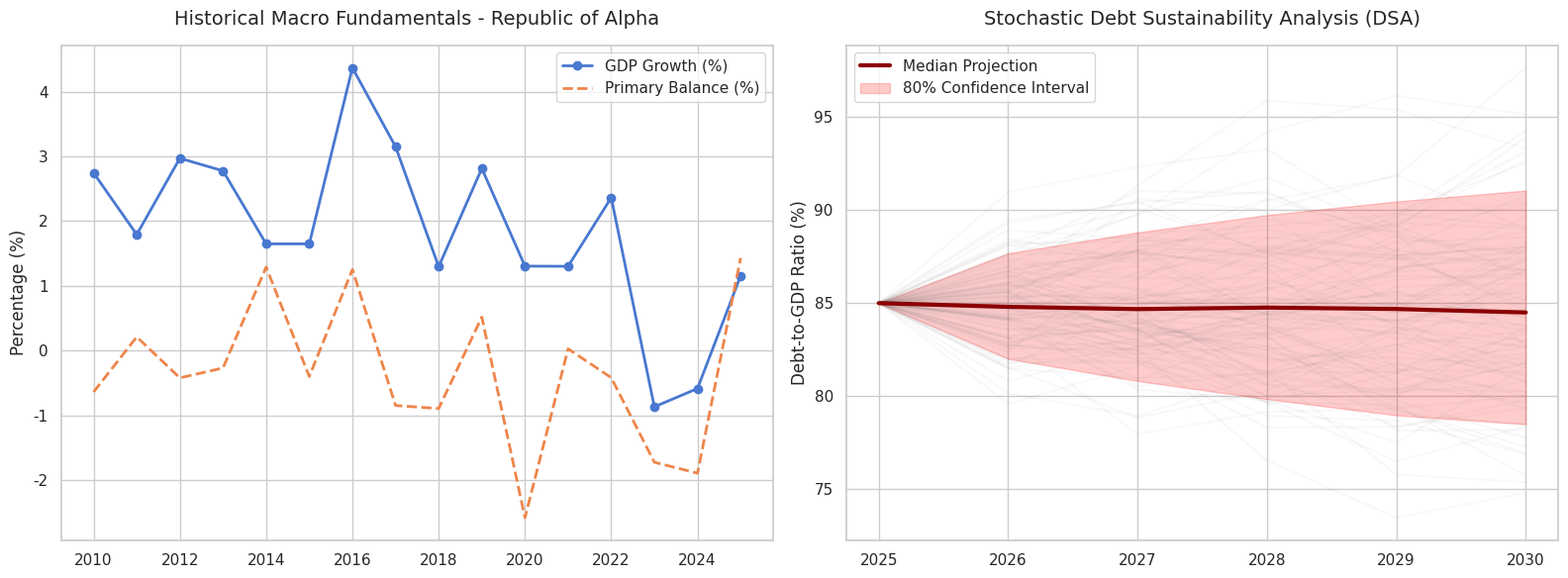

Generate this figure with matplotlib:
import pandas as pd
import numpy as np
import matplotlib.pyplot as plt
import seaborn as sns
import logging
from typing import Tuple

# ==========================================
# CONFIGURATION & LOGGING
# ==========================================
logging.basicConfig(
    level=logging.INFO,
    format='%(asctime)s - %(levelname)s - %(message)s'
)

class SovereignDebtAnalyzer:
    """
    Object-Oriented pipeline for Macroeconomic Data Processing 
    and Stochastic Debt Sustainability Analysis (DSA).
    """
    
    def __init__(self, target_country: str, start_year: int = 2010, end_year: int = 2023):
        self.target_country = target_country
        self.start_year = start_year
        self.end_year = end_year
        self.raw_data = pd.DataFrame()
        self.clean_data = pd.DataFrame()
        
    def ingest_synthetic_panel(self) -> None:
        """Generates a complex synthetic macro-financial panel dataset."""
        logging.info(f"Ingesting macro panel data from {self.start_year} to {self.end_year}...")
        np.random.seed(42)
        years = list(range(self.start_year, self.end_year + 1))
        n_years = len(years)
        
        # Simulating correlated macroeconomic variables
        gdp_growth = np.random.normal(2.0, 1.5, n_years)
        # Primary balance negatively correlated with GDP shocks
        primary_balance = gdp_growth * 0.5 + np.random.normal(-1.0, 1.0, n_years)
        
        self.raw_data = pd.DataFrame({
            'Year': years,
            'Country': [self.target_country] * n_years,
            'GDP_Growth_Pct': gdp_growth,
            'Primary_Balance_GDP_Pct': primary_balance,
            'Effective_Interest_Rate_Pct': np.random.uniform(1.5, 4.5, n_years)
        })
        
        # Inject artificial anomalies to demonstrate robust cleaning
        self.raw_data.loc[3, 'GDP_Growth_Pct'] = np.nan
        self.raw_data.loc[10, 'Primary_Balance_GDP_Pct'] = -99.9 # Outlier
        logging.info(f"Dataset ingested with shape: {self.raw_data.shape}")

    def clean_pipeline(self) -> None:
        """Cleans data using interpolation and IQR-based outlier detection."""
        logging.info("Executing data cleaning pipeline...")
        df = self.raw_data.copy()
        
        # 1. Handle missing values via cubic interpolation
        df['GDP_Growth_Pct'] = df['GDP_Growth_Pct'].interpolate(method='cubic')
        
        # 2. Outlier detection and capping using Interquartile Range (IQR)
        q1 = df['Primary_Balance_GDP_Pct'].quantile(0.25)
        q3 = df['Primary_Balance_GDP_Pct'].quantile(0.75)
        iqr = q3 - q1
        lower_bound = q1 - 1.5 * iqr
        upper_bound = q3 + 1.5 * iqr
        
        df['Primary_Balance_GDP_Pct'] = np.where(
            df['Primary_Balance_GDP_Pct'] < lower_bound, lower_bound,
            np.where(df['Primary_Balance_GDP_Pct'] > upper_bound, upper_bound, df['Primary_Balance_GDP_Pct'])
        )
        
        self.clean_data = df
        logging.info("Data cleaning completed successfully.")

    def monte_carlo_dsa(self, current_debt_ratio: float, simulations: int = 1000, horizon: int = 5) -> Tuple[np.ndarray, np.ndarray]:
        """
        Performs a stochastic Debt Sustainability Analysis (DSA) using Monte Carlo simulations.
        Formula: D(t) = D(t-1) * (1 + r - g) / (1 + g) - PB
        """
        logging.info(f"Running Monte Carlo DSA ({simulations} simulations for {horizon} years)...")
        
        mu_g = self.clean_data['GDP_Growth_Pct'].mean() / 100
        std_g = self.clean_data['GDP_Growth_Pct'].std() / 100
        mu_r = self.clean_data['Effective_Interest_Rate_Pct'].mean() / 100
        mu_pb = self.clean_data['Primary_Balance_GDP_Pct'].mean() / 100
        
        debt_trajectories = np.zeros((simulations, horizon + 1))
        debt_trajectories[:, 0] = current_debt_ratio
        
        for t in range(1, horizon + 1):
            g_shock = np.random.normal(mu_g, std_g, simulations)
            # Debt accumulation dynamic
            snowball_effect = (1 + mu_r - g_shock) / (1 + g_shock)
            debt_trajectories[:, t] = debt_trajectories[:, t-1] * snowball_effect - mu_pb
            
        return debt_trajectories, np.percentile(debt_trajectories, [10, 50, 90], axis=0)

    def generate_dashboard(self, trajectories: np.ndarray, percentiles: np.ndarray, horizon: int) -> None:
        """Generates an institutional-grade visualization using Seaborn & Matplotlib."""
        logging.info("Generating macroeconomic dashboard...")
        sns.set_theme(style="whitegrid", palette="muted")
        fig, axes = plt.subplots(1, 2, figsize=(16, 6))
        
        # Plot 1: Historical Macroeconomic Fundamentals
        ax1 = axes[0]
        ax1.plot(self.clean_data['Year'], self.clean_data['GDP_Growth_Pct'], label='GDP Growth (%)', marker='o', linewidth=2)
        ax1.plot(self.clean_data['Year'], self.clean_data['Primary_Balance_GDP_Pct'], label='Primary Balance (%)', linestyle='--', linewidth=2)
        ax1.set_title(f'Historical Macro Fundamentals - {self.target_country}', fontsize=14, pad=15)
        ax1.set_ylabel('Percentage (%)')
        ax1.legend()
        
        # Plot 2: Monte Carlo Debt Projections (Fan Chart)
        ax2 = axes[1]
        projection_years = np.arange(self.end_year, self.end_year + horizon + 1)
        
        # Plot a sample of individual stochastic trajectories
        for i in range(100):
            ax2.plot(projection_years, trajectories[i, :] * 100, color='gray', alpha=0.05)
            
        # Plot Confidence Intervals (10th, 50th, 90th percentiles)
        ax2.plot(projection_years, percentiles[1] * 100, color='darkred', linewidth=3, label='Median Projection')
        ax2.fill_between(projection_years, percentiles[0] * 100, percentiles[2] * 100, color='red', alpha=0.2, label='80% Confidence Interval')
        
        ax2.set_title(f'Stochastic Debt Sustainability Analysis (DSA)', fontsize=14, pad=15)
        ax2.set_ylabel('Debt-to-GDP Ratio (%)')
        ax2.legend()
        
        plt.tight_layout()
        plt.savefig('dsa_dashboard.png', dpi=300)
        logging.info("Dashboard saved as 'dsa_dashboard.png'. Process complete.")

# ==========================================
# EXECUTION
# ==========================================
if __name__ == "__main__":
    # Initialize the analyzer for a hypothetical sovereign state
    analyzer = SovereignDebtAnalyzer(target_country="Republic of Alpha", start_year=2010, end_year=2025)
    
    # Run the pipeline
    analyzer.ingest_synthetic_panel()
    analyzer.clean_pipeline()
    
    # Run Monte Carlo DSA (Starting at 85% Debt-to-GDP)
    trajectories, percentiles = analyzer.monte_carlo_dsa(current_debt_ratio=0.85, simulations=2000, horizon=5)
    
    # Visualize and export
    analyzer.generate_dashboard(trajectories, percentiles, horizon=5)
